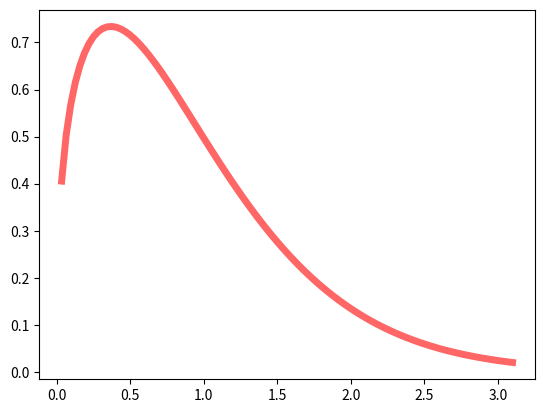

Here is the Python script that generated this plot:
import scipy.stats as stat
import numpy as np
from matplotlib import pyplot as plt

"""x = np.linspace(-1, 3000, 5000)
#y = stat.norm.pdf(x)
y = stat.exponweib.pdf(x, 1.74, 500)

plt.plot(x, y, linewidth=2)
#plt.xlim(-3, 3)
#plt.ylim(-0.2, 0.7)
plt.show()

"""
from scipy.stats import exponweib

fig, ax = plt.subplots(1, 1)
a, c = 1, 1.35
mean, var, skew, kurt = exponweib.stats(a, c, moments='mvsk')
x = np.linspace(exponweib.ppf(0.01, a, c),
                exponweib.ppf(0.99, a, c), 100)
ax.plot(x, exponweib.pdf(x, a, c),
        'r-', lw=5, alpha=0.6, label='exponweib pdf')

plt.show()
